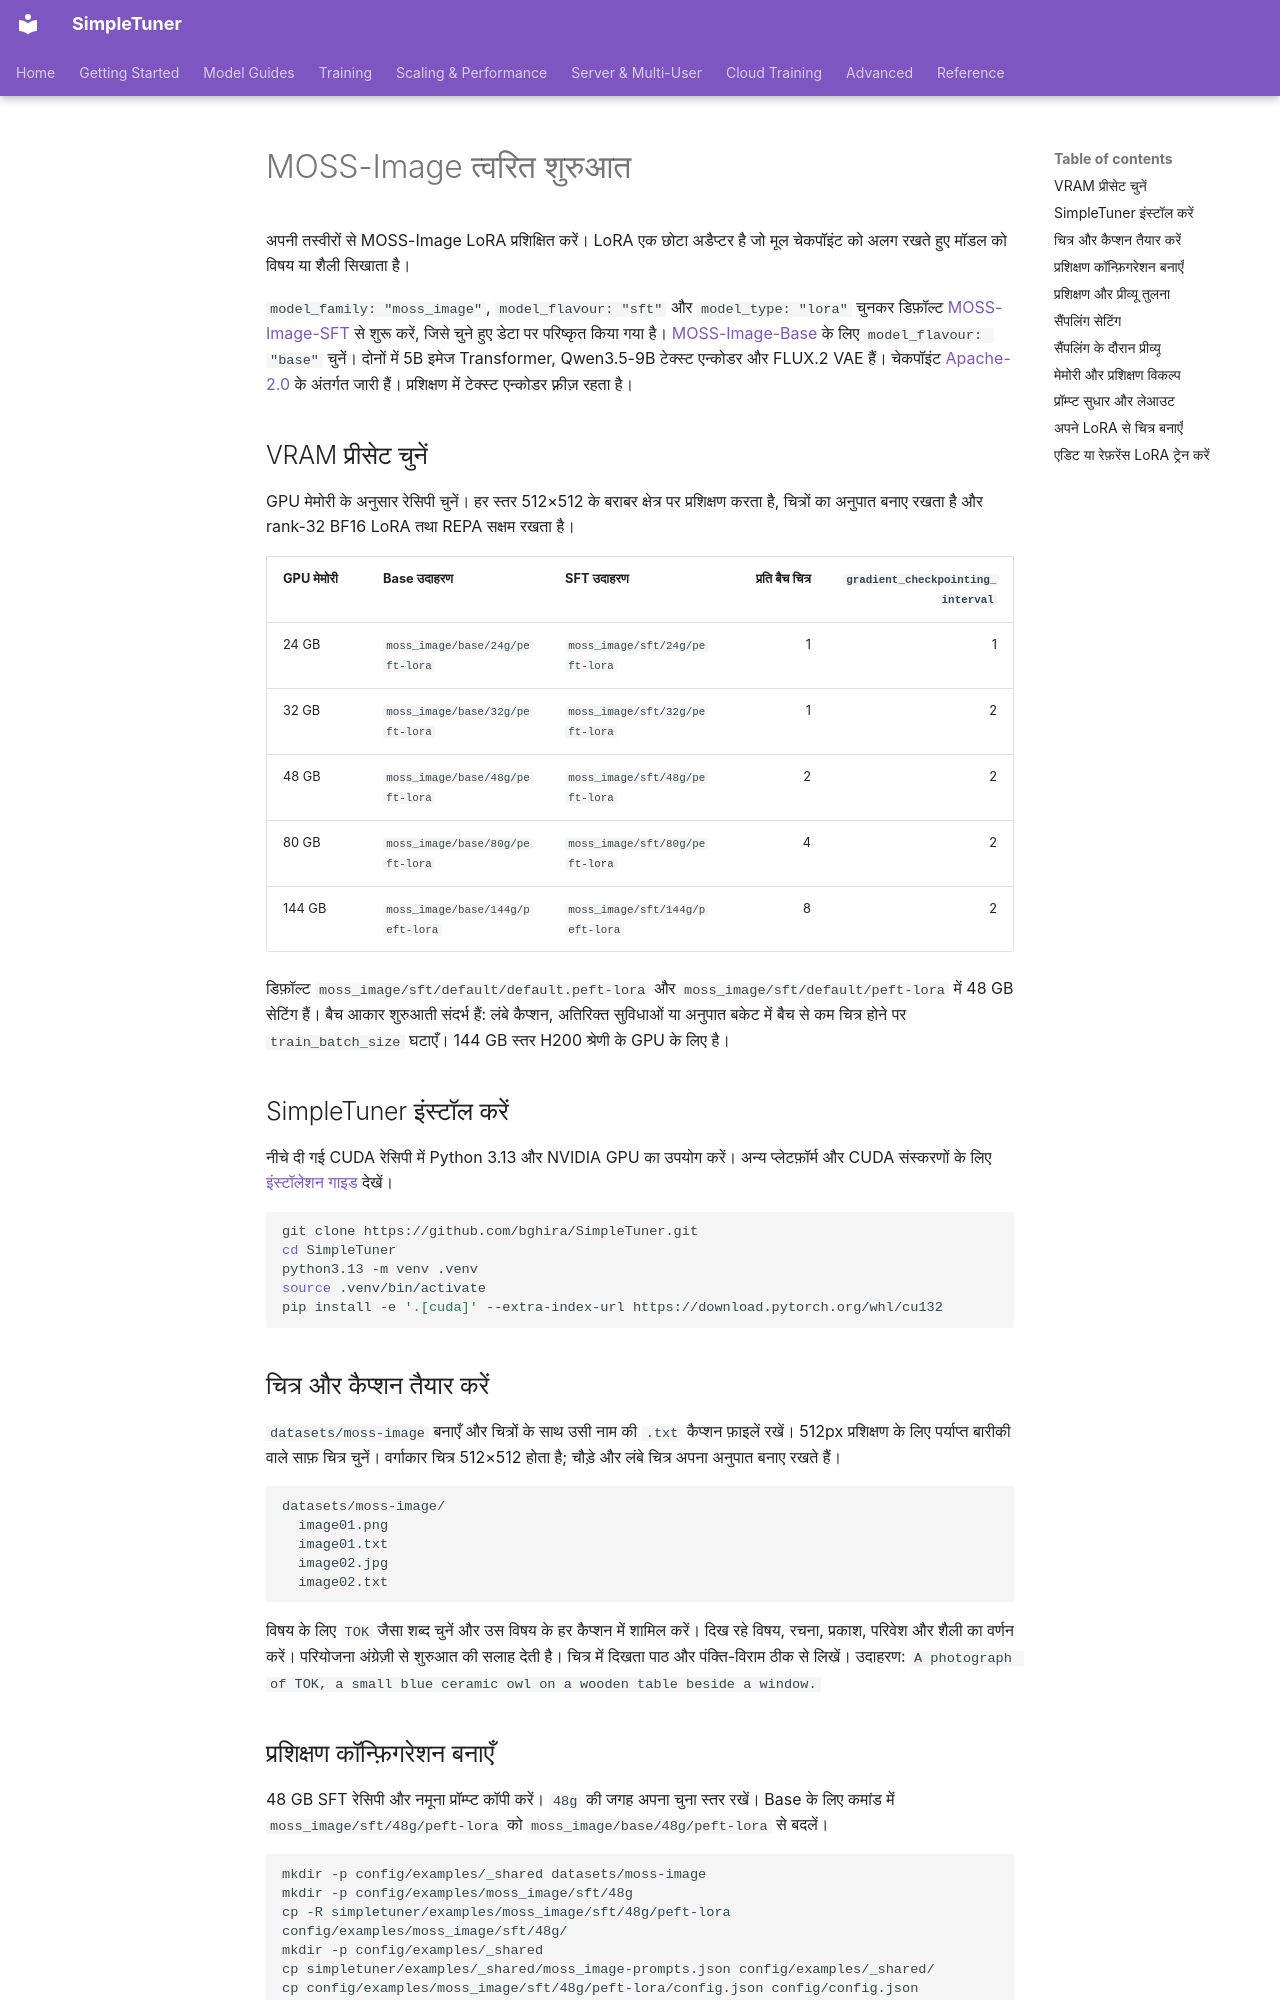

repository: bghira/SimpleTuner · page: quickstart/MOSS_IMAGE.hi/index.html · generator: mkdocs

# MOSS-Image त्वरित शुरुआत

अपनी तस्वीरों से MOSS-Image LoRA प्रशिक्षित करें। LoRA एक छोटा अडैप्टर है जो मूल चेकपॉइंट को अलग रखते हुए मॉडल को विषय या शैली सिखाता है।

`model_family: "moss_image"`, `model_flavour: "sft"` और `model_type: "lora"` चुनकर डिफ़ॉल्ट [MOSS-Image-SFT](https://huggingface.co/OpenMOSS-Team/MOSS-Image-SFT) से शुरू करें, जिसे चुने हुए डेटा पर परिष्कृत किया गया है। [MOSS-Image-Base](https://huggingface.co/OpenMOSS-Team/MOSS-Image-Base) के लिए `model_flavour: "base"` चुनें। दोनों में 5B इमेज Transformer, Qwen3.5-9B टेक्स्ट एन्कोडर और FLUX.2 VAE हैं। चेकपॉइंट [Apache-2.0](https://huggingface.co/OpenMOSS-Team/MOSS-Image-Base/blob/main/LICENSE) के अंतर्गत जारी हैं। प्रशिक्षण में टेक्स्ट एन्कोडर फ़्रीज़ रहता है।

## VRAM प्रीसेट चुनें

GPU मेमोरी के अनुसार रेसिपी चुनें। हर स्तर 512×512 के बराबर क्षेत्र पर प्रशिक्षण करता है, चित्रों का अनुपात बनाए रखता है और rank-32 BF16 LoRA तथा REPA सक्षम रखता है।

| GPU मेमोरी | Base उदाहरण | SFT उदाहरण | प्रति बैच चित्र | `gradient_checkpointing_interval` |
| --- | --- | --- | ---: | ---: |
| 24 GB | `moss_image/base/24g/peft-lora` | `moss_image/sft/24g/peft-lora` | 1 | 1 |
| 32 GB | `moss_image/base/32g/peft-lora` | `moss_image/sft/32g/peft-lora` | 1 | 2 |
| 48 GB | `moss_image/base/48g/peft-lora` | `moss_image/sft/48g/peft-lora` | 2 | 2 |
| 80 GB | `moss_image/base/80g/peft-lora` | `moss_image/sft/80g/peft-lora` | 4 | 2 |
| 144 GB | `moss_image/base/144g/peft-lora` | `moss_image/sft/144g/peft-lora` | 8 | 2 |

डिफ़ॉल्ट `moss_image/sft/default/default.peft-lora` और `moss_image/sft/default/peft-lora` में 48 GB सेटिंग हैं। बैच आकार शुरुआती संदर्भ हैं: लंबे कैप्शन, अतिरिक्त सुविधाओं या अनुपात बकेट में बैच से कम चित्र होने पर `train_batch_size` घटाएँ। 144 GB स्तर H200 श्रेणी के GPU के लिए है।

## SimpleTuner इंस्टॉल करें

नीचे दी गई CUDA रेसिपी में Python 3.13 और NVIDIA GPU का उपयोग करें। अन्य प्लेटफ़ॉर्म और CUDA संस्करणों के लिए [इंस्टॉलेशन गाइड](../INSTALL.md) देखें।

```bash
git clone https://github.com/bghira/SimpleTuner.git
cd SimpleTuner
python3.13 -m venv .venv
source .venv/bin/activate
pip install -e '.[cuda]' --extra-index-url https://download.pytorch.org/whl/cu132
```

## चित्र और कैप्शन तैयार करें

`datasets/moss-image` बनाएँ और चित्रों के साथ उसी नाम की `.txt` कैप्शन फ़ाइलें रखें। 512px प्रशिक्षण के लिए पर्याप्त बारीकी वाले साफ़ चित्र चुनें। वर्गाकार चित्र 512×512 होता है; चौड़े और लंबे चित्र अपना अनुपात बनाए रखते हैं।

```text
datasets/moss-image/
  image01.png
  image01.txt
  image02.jpg
  image02.txt
```

विषय के लिए `TOK` जैसा शब्द चुनें और उस विषय के हर कैप्शन में शामिल करें। दिख रहे विषय, रचना, प्रकाश, परिवेश और शैली का वर्णन करें। परियोजना अंग्रेज़ी से शुरुआत की सलाह देती है। चित्र में दिखता पाठ और पंक्ति-विराम ठीक से लिखें। उदाहरण: `A photograph of TOK, a small blue ceramic owl on a wooden table beside a window.`
